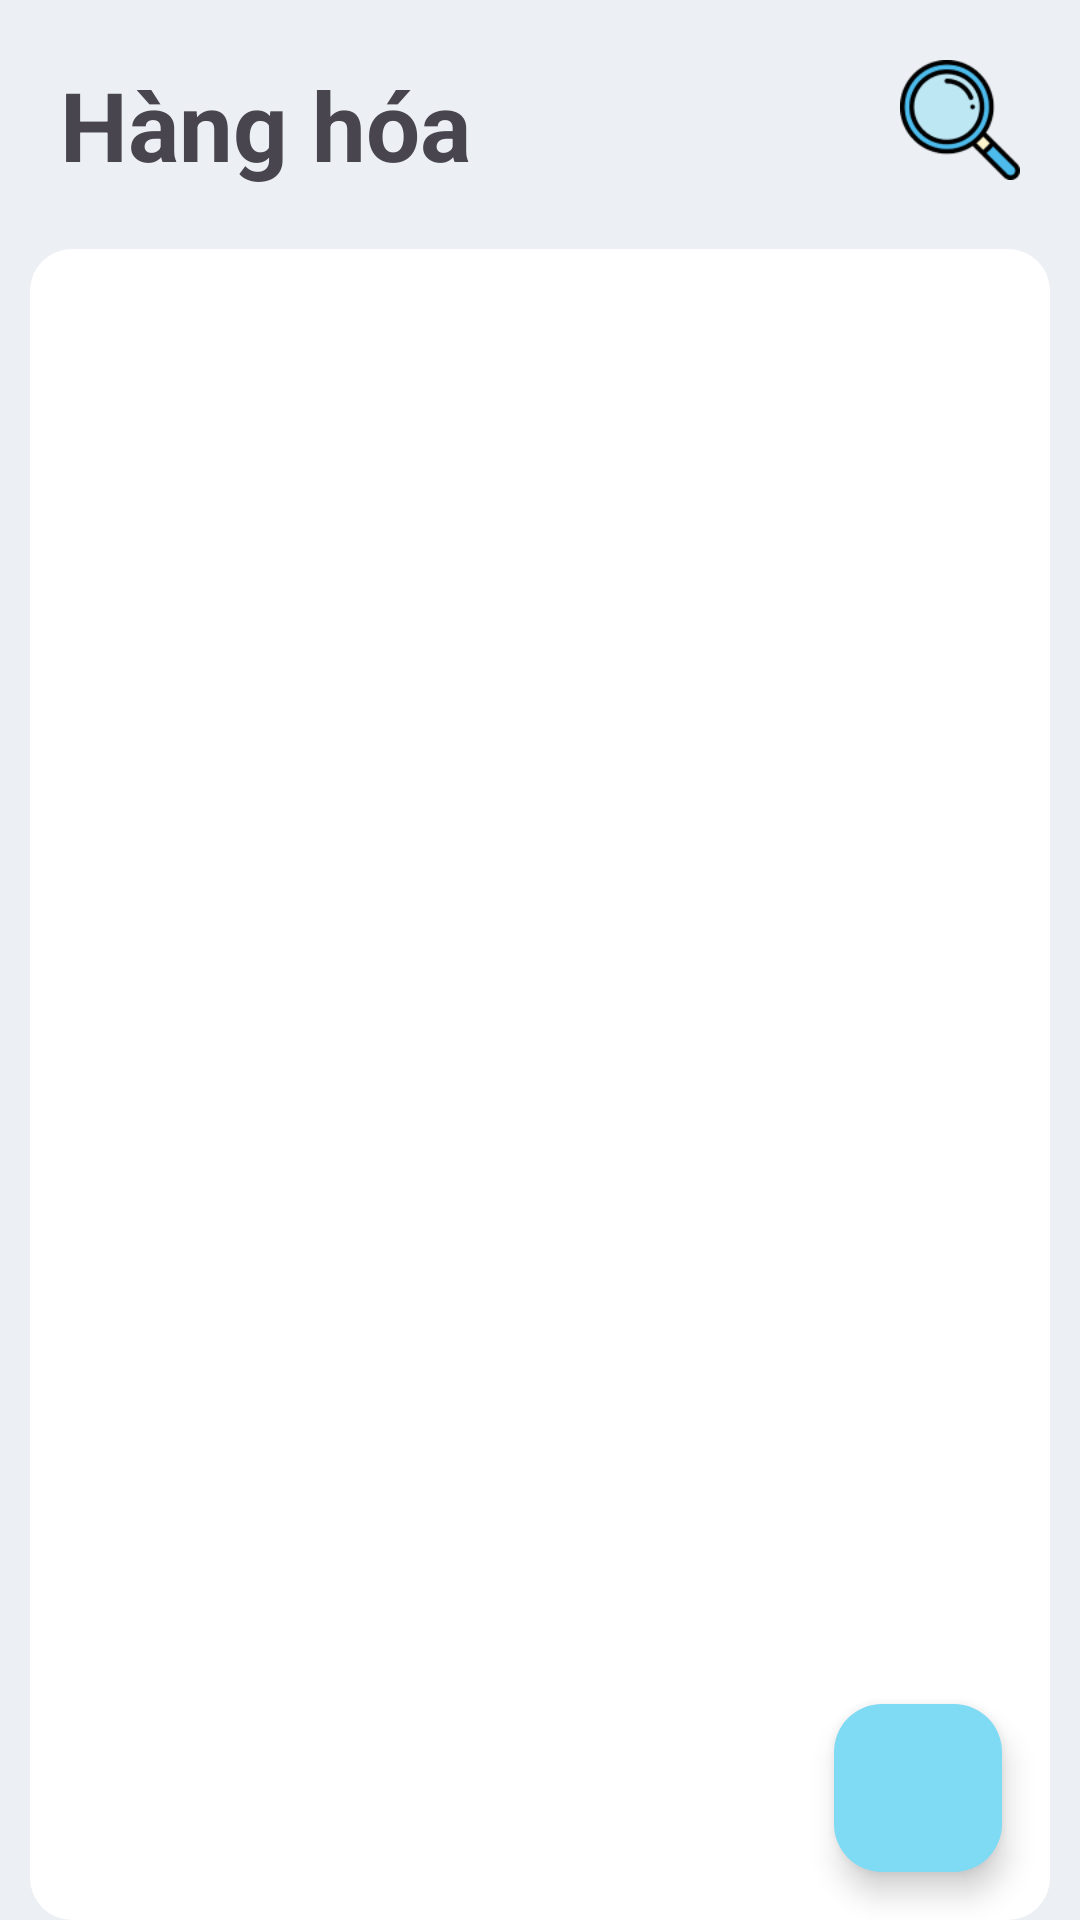

Here is an Android app screen rendered from its layout file. Give the layout XML and the strings, colors and styles it references.
<!-- AndroidManifest.xml: application theme Theme.KhoMaster -->
<!-- res/layout/fragment_hanghoa.xml -->
<?xml version="1.0" encoding="utf-8"?>
<FrameLayout xmlns:android="http://schemas.android.com/apk/res/android"
    xmlns:tools="http://schemas.android.com/tools"
    android:layout_width="match_parent"
    android:layout_height="match_parent"
    xmlns:app="http://schemas.android.com/apk/res-auto"
    tools:context=".fragment.Fragment_hanghoa">

    <LinearLayout
        android:background="#ECEFF4"
        android:orientation="vertical"
        android:layout_width="match_parent"
        android:layout_height="match_parent">
        <LinearLayout
            android:padding="20dp"
            android:orientation="horizontal"
            android:layout_width="match_parent"
            android:layout_height="wrap_content">
            <TextView
                android:layout_weight="1"
                android:textStyle="bold"
                android:textSize="32sp"
                android:layout_width="wrap_content"
                android:layout_height="wrap_content"
                android:text="Hàng hóa" />

            <ImageView
                android:layout_gravity="end"
                android:id="@+id/imgSreachHangHoa"
                android:layout_width="40dp"
                android:layout_height="40dp"
                android:layout_centerInParent="true"
                android:clickable="true"
                android:onClick="onFindItem"
                android:src="@drawable/ic_sreach" />

            <EditText
                android:id="@+id/edtSreachHangHoa"
                android:layout_width="match_parent"
                android:layout_height="wrap_content"
                android:hint="Nhập từ khóa tìm kiếm"
                android:visibility="gone" />
        </LinearLayout>
        <androidx.constraintlayout.widget.ConstraintLayout
            xmlns:android="http://schemas.android.com/apk/res/android"
            android:layout_marginHorizontal="10dp"
            android:background="@drawable/custom_linear_rcy"
            android:layout_width="match_parent"
            android:layout_height="match_parent">

            <androidx.recyclerview.widget.RecyclerView
                android:id="@+id/rcyHangHoa"
                android:layout_width="0dp"
                android:layout_height="0dp"
                app:layout_constraintTop_toTopOf="parent"
                app:layout_constraintBottom_toTopOf="@+id/btnAddLoaiSP"
                app:layout_constraintStart_toStartOf="parent"
                app:layout_constraintEnd_toEndOf="parent"
                android:padding="10dp"/>

            <com.google.android.material.floatingactionbutton.FloatingActionButton
                android:id="@+id/btnAddLoaiSP"
                android:layout_width="wrap_content"
                android:layout_height="wrap_content"
                android:backgroundTint="#7FDAF4"
                android:src="@drawable/ic_floatbtn_add"
                android:layout_gravity="right"
                android:scaleType="centerInside"
                android:layout_margin="16dp"
                app:layout_constraintBottom_toBottomOf="parent"
                app:layout_constraintEnd_toEndOf="parent"/>

        </androidx.constraintlayout.widget.ConstraintLayout>


    </LinearLayout>
</FrameLayout>
<!-- resources referenced by this layout -->
<resources>
  <!-- drawable custom_linear_rcy (drawable) -->
  <?xml version="1.0" encoding="utf-8"?>
  <shape xmlns:android="http://schemas.android.com/apk/res/android">
      <corners android:radius="14dp" />
      <solid android:color="#FFFFFF" /> 
  </shape>
  <!-- drawable ic_sreach: png bitmap (drawable, 4681 bytes) -->
  <style name="Theme.KhoMaster" parent="Base.Theme.KhoMaster" />
  <style name="Base.Theme.KhoMaster" parent="Theme.Material3.DayNight.NoActionBar">
          
          
      </style>
</resources>
